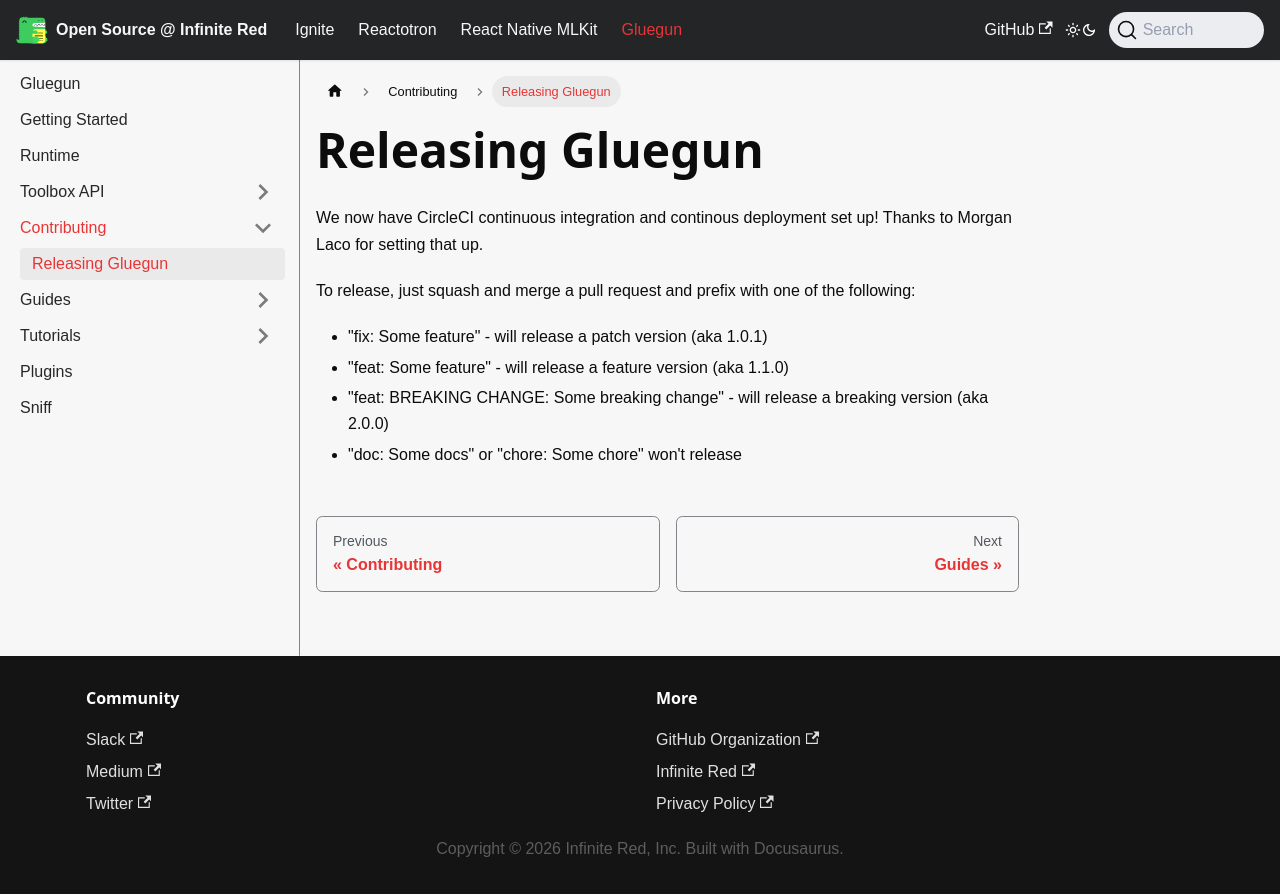

repository: infinitered/ir-docs · page: gluegun/contributing/releasing/index.html · generator: docusaurus

# Releasing Gluegun

We now have CircleCI continuous integration and continous deployment set up! Thanks to Morgan Laco for setting that up.

To release, just squash and merge a pull request and prefix with one of the following:

- "fix: Some feature" - will release a patch version (aka 1.0.1)
- "feat: Some feature" - will release a feature version (aka 1.1.0)
- "feat: BREAKING CHANGE: Some breaking change" - will release a breaking version (aka 2.0.0)
- "doc: Some docs" or "chore: Some chore" won't release
